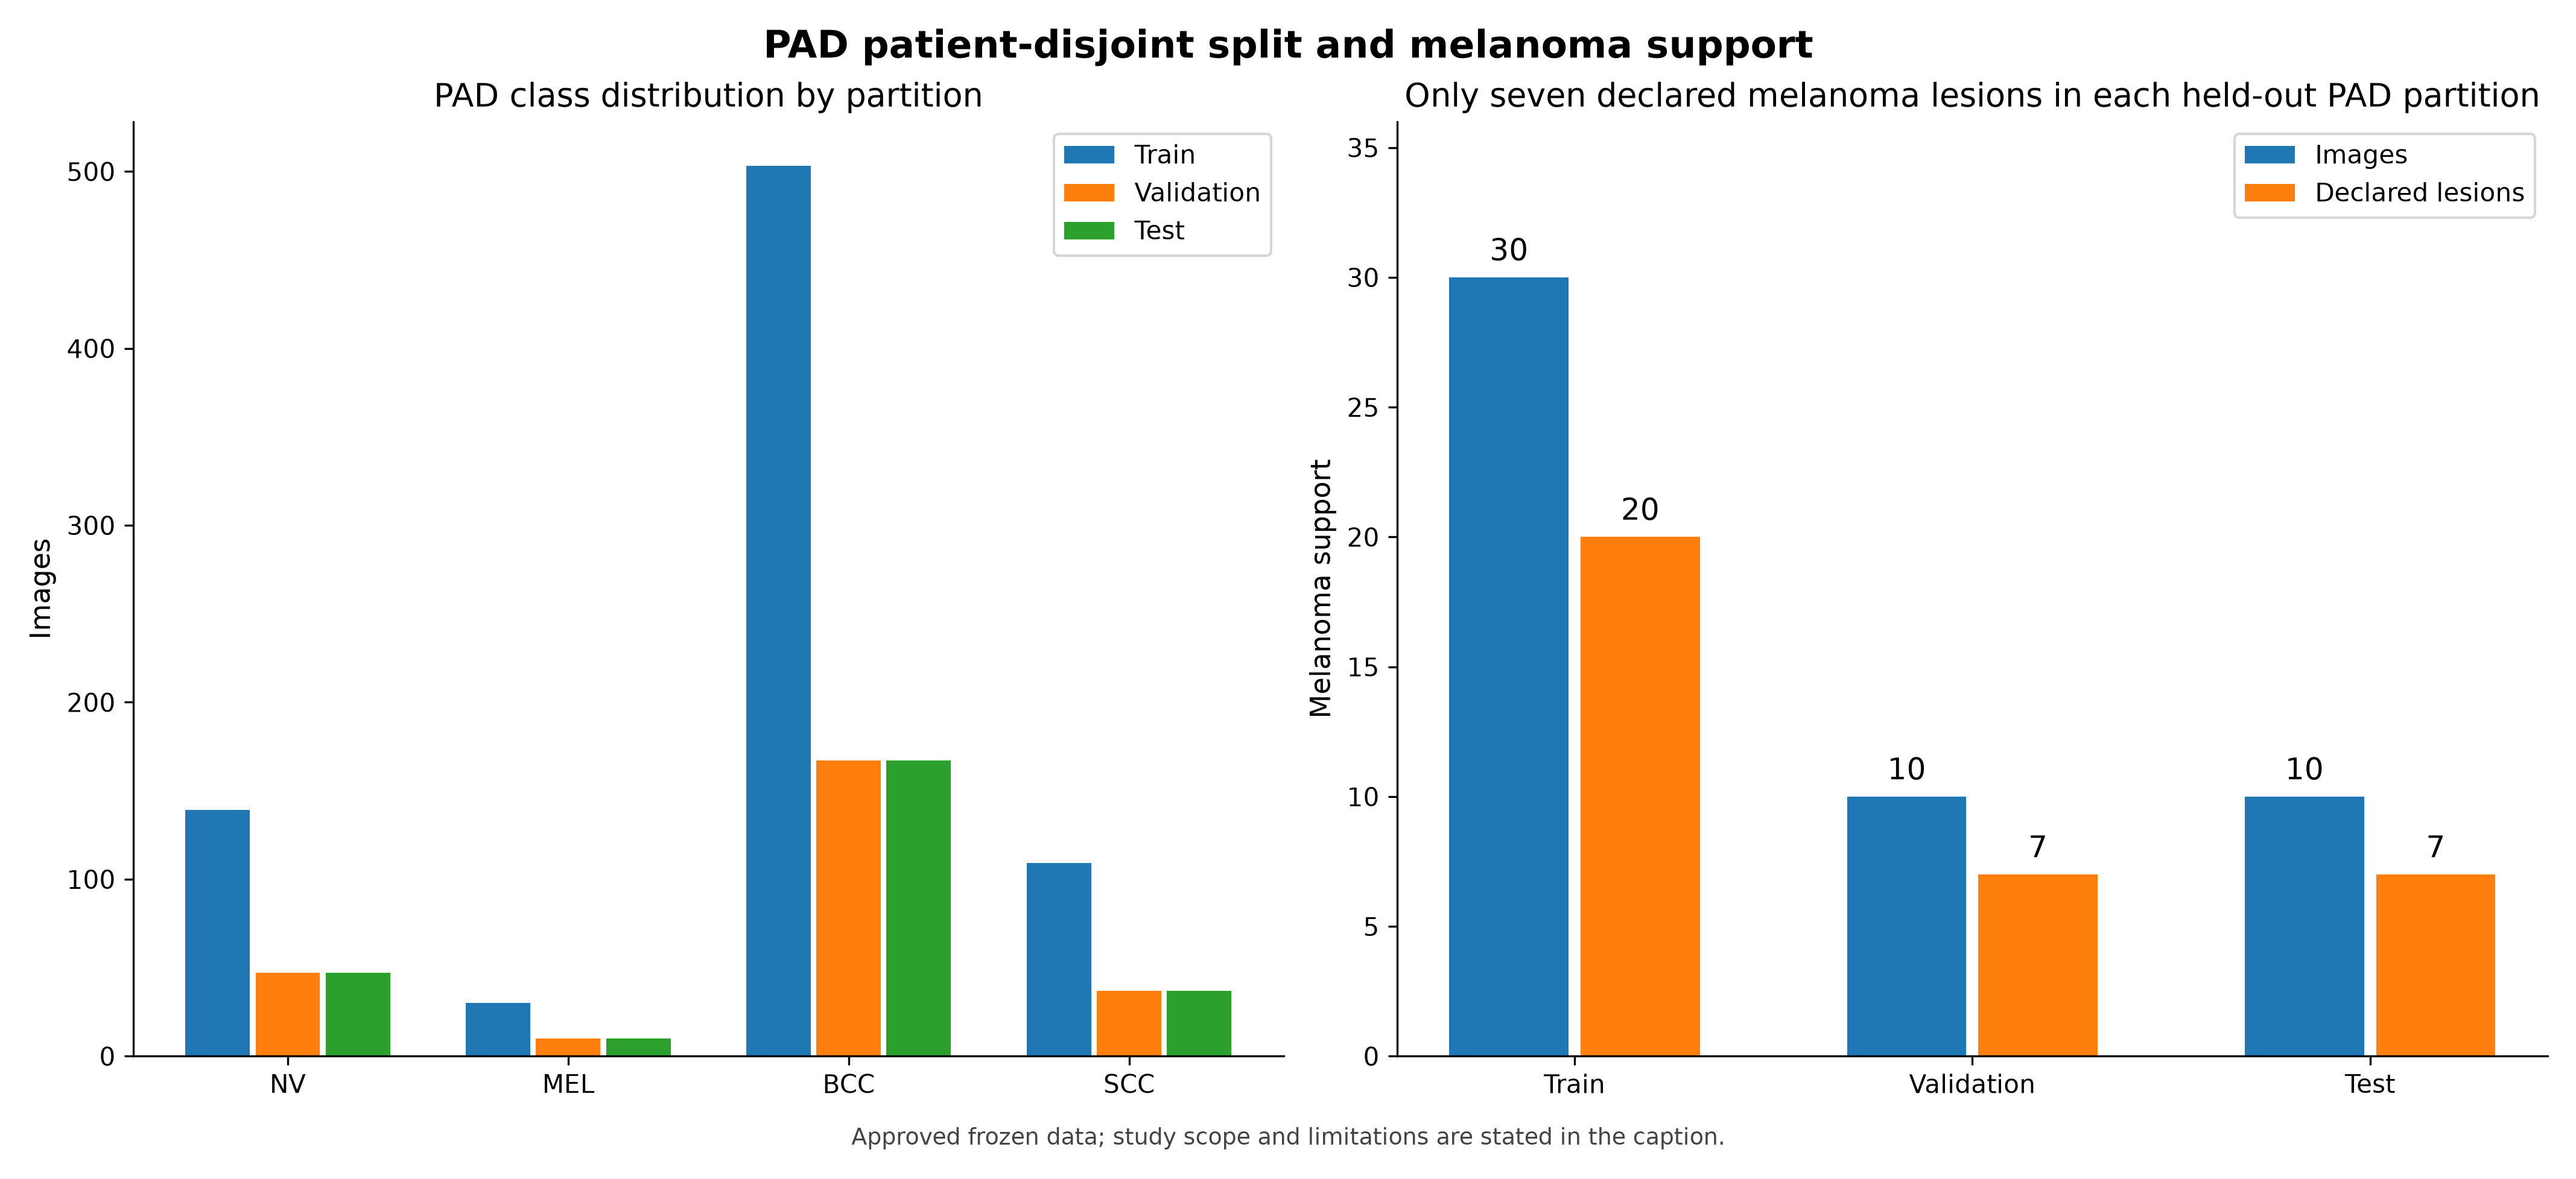

Source data for this figure (header and first rows):
Partition, Class, Images, Declared lesions, Patients with class
Train, NV, 139, 124, 116
Train, MEL, 30, 20, 20
Train, BCC, 503, 388, 344
Train, SCC, 109, 84, 80
Validation, NV, 47, 41, 32
Validation, MEL, 10, 7, 7
Validation, BCC, 167, 129, 81
Validation, SCC, 37, 28, 25
Test, NV, 47, 41, 28
Test, MEL, 10, 7, 7
Test, BCC, 167, 129, 82
Test, SCC, 37, 28, 23
